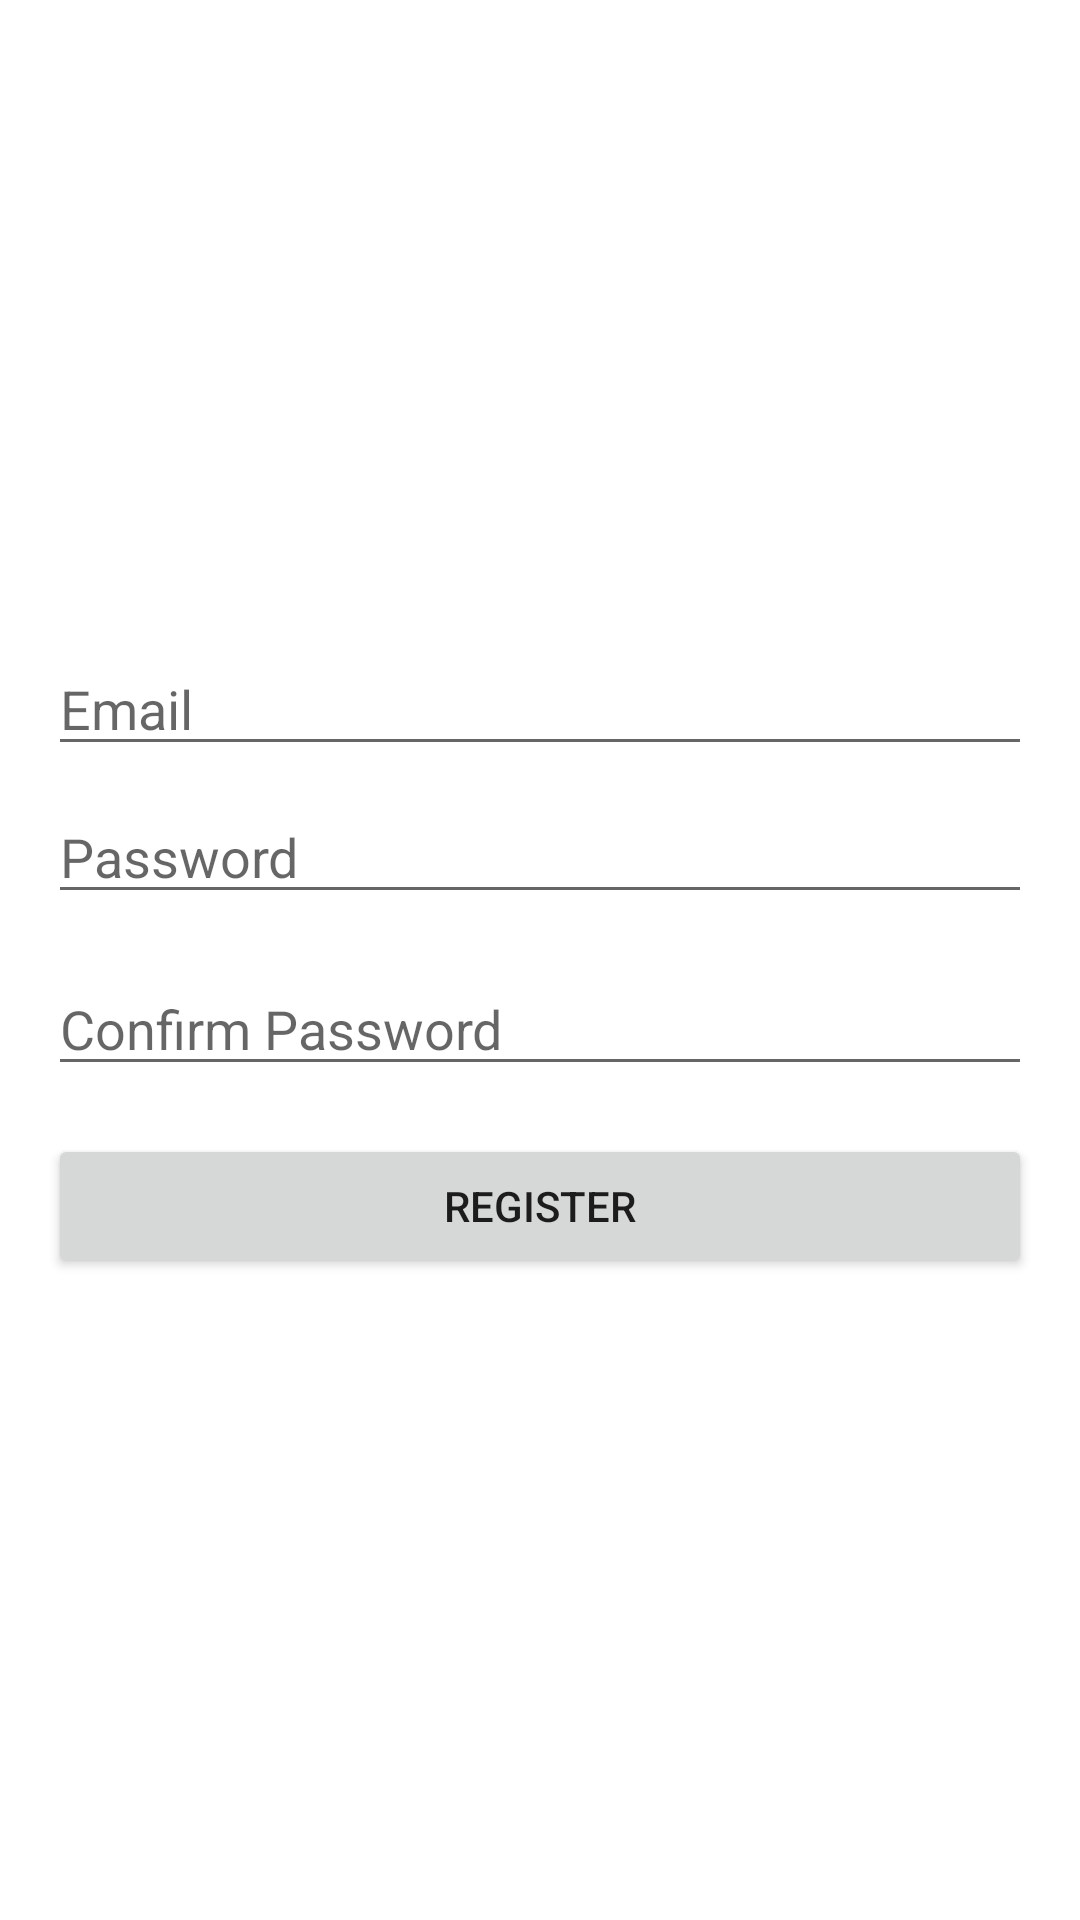

Layout XML and referenced resources for this Android screen:
<!-- AndroidManifest.xml: application theme Theme.BirdQuest -->
<!-- res/layout/activity_register.xml -->
<?xml version="1.0" encoding="utf-8"?>
<LinearLayout xmlns:android="http://schemas.android.com/apk/res/android"
    xmlns:app="http://schemas.android.com/apk/res-auto"
    xmlns:tools="http://schemas.android.com/tools"
    android:layout_width="match_parent"
    android:layout_height="match_parent"
    android:orientation="vertical"
    android:gravity="center"
    android:padding="16dp"
    tools:context=".RegisterActivity">

    <EditText
        android:id="@+id/editTextRegisterEmail"
        android:layout_width="match_parent"
        android:layout_height="wrap_content"
        android:hint="Email"
        android:inputType="textEmailAddress"
        android:layout_marginBottom="8dp"/>

    <EditText
        android:id="@+id/editTextRegisterPassword"
        android:layout_width="match_parent"
        android:layout_height="wrap_content"
        android:hint="Password"
        android:inputType="textPassword"
        android:layout_marginBottom="16dp"/>

    
    <EditText
        android:id="@+id/editTextRegisterConfirmPassword"
        android:layout_width="match_parent"
        android:layout_height="wrap_content"
        android:hint="Confirm Password"
        android:inputType="textPassword"
        android:layout_marginBottom="16dp"/>

    <Button
        android:id="@+id/buttonRegister"
        android:layout_width="match_parent"
        android:layout_height="wrap_content"
        android:text="Register"/>

    <ProgressBar
        android:id="@+id/progressBarRegister"
        android:layout_width="wrap_content"
        android:layout_height="wrap_content"
        android:visibility="gone"
        android:layout_marginTop="16dp"/>

    <TextView
        android:id="@+id/textViewRegisterError"
        android:layout_width="wrap_content"
        android:layout_height="wrap_content"
        android:textColor="@android:color/holo_red_dark"
        android:visibility="gone"
        android:layout_marginTop="8dp"/>

</LinearLayout>
<!-- resources referenced by this layout -->
<resources>
  <style name="Theme.BirdQuest" parent="Theme.MaterialComponents.DayNight.NoActionBar">
          
          <item name="colorPrimary">@color/purple_500</item>
  
          <item name="colorOnPrimary">@color/white</item>
          
  
          <item name="colorOnSecondary">@color/black</item>
          
          <item name="android:statusBarColor">?attr/colorPrimaryVariant</item>
  
          
          <item name="colorSurfaceContainer">@color/surface_container</item>
          <item name="colorOnSurface">@color/on_surface</item>
          <item name="colorOnSurfaceVariant">@color/on_surface_variant</item>
          <item name="colorOutline">@color/outline</item>
  
          
          <item name="materialCardViewStyle">@style/Widget.App.MaterialCardView</item>
      </style>
  <color name="purple_500">#91069D</color>
  <color name="white">#FFFFFFFF</color>
  <color name="black">#FF000000</color>
  <color name="surface_container">#F0F0F0</color>
  <color name="on_surface">#1C1B1F</color>
  <color name="on_surface_variant">#49454F</color>
  <color name="outline">#79747E</color>
  <style name="Widget.App.MaterialCardView" parent="Widget.MaterialComponents.CardView">
          <item name="materialThemeOverlay">@style/ThemeOverlay.App.Card</item>
      </style>
  <style name="ThemeOverlay.App.Card" parent="">
          
          
      </style>
</resources>
